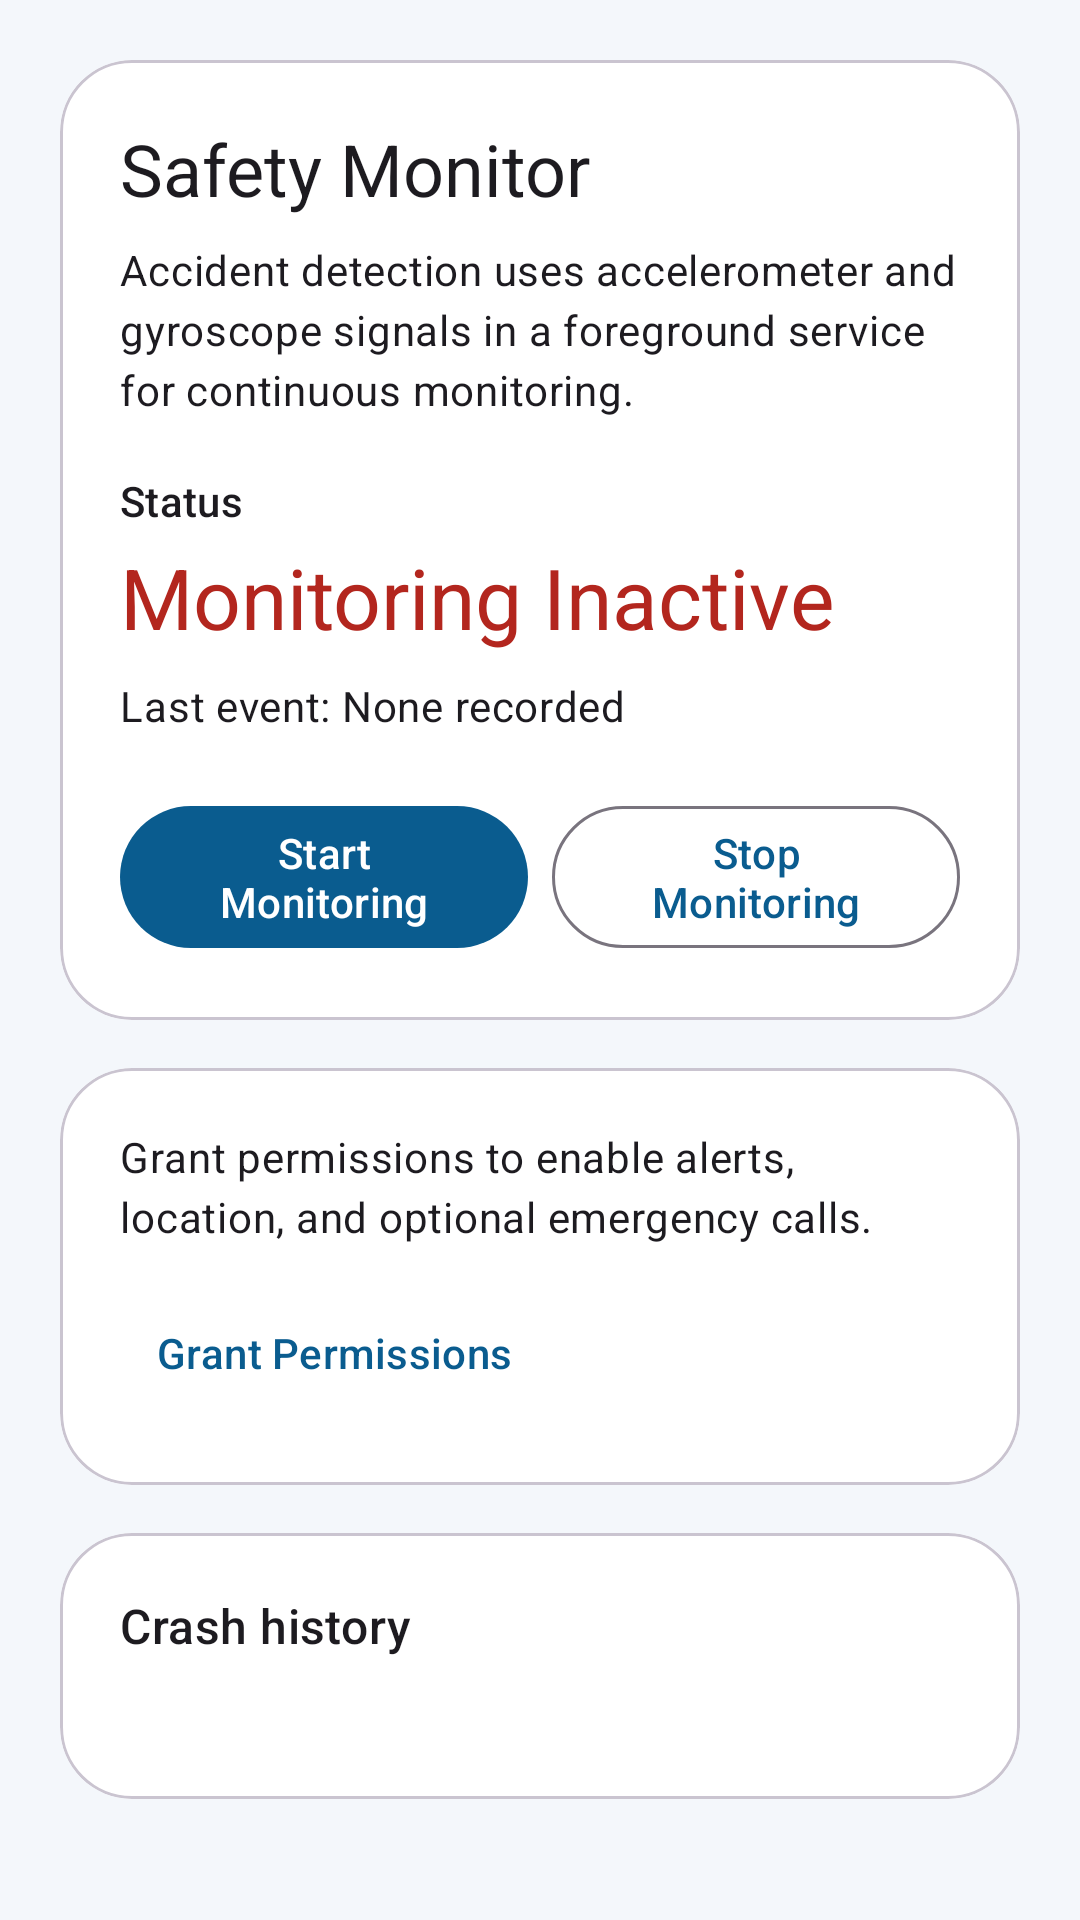

This screen was rendered from an Android layout file. Write that file and the resources it references.
<!-- AndroidManifest.xml: application theme Theme.AccidentDetection -->
<!-- res/layout/fragment_home.xml -->
<?xml version="1.0" encoding="utf-8"?>
<androidx.core.widget.NestedScrollView xmlns:android="http://schemas.android.com/apk/res/android"
    xmlns:app="http://schemas.android.com/apk/res-auto"
    android:layout_width="match_parent"
    android:layout_height="match_parent"
    android:fillViewport="true">

    <LinearLayout
        android:layout_width="match_parent"
        android:layout_height="wrap_content"
        android:orientation="vertical"
        android:padding="@dimen/screen_padding">

        <com.google.android.material.card.MaterialCardView
            android:layout_width="match_parent"
            android:layout_height="wrap_content"
            app:cardCornerRadius="@dimen/card_corner">

            <LinearLayout
                android:layout_width="match_parent"
                android:layout_height="wrap_content"
                android:orientation="vertical"
                android:padding="20dp">

                <TextView
                    android:layout_width="wrap_content"
                    android:layout_height="wrap_content"
                    android:text="@string/home_title"
                    android:textAppearance="@style/TextAppearance.Material3.HeadlineSmall" />

                <TextView
                    android:layout_width="wrap_content"
                    android:layout_height="wrap_content"
                    android:layout_marginTop="8dp"
                    android:text="@string/home_description"
                    android:textAppearance="@style/TextAppearance.Material3.BodyMedium" />

                <TextView
                    android:id="@+id/textStatusLabel"
                    android:layout_width="wrap_content"
                    android:layout_height="wrap_content"
                    android:layout_marginTop="18dp"
                    android:text="@string/status_label"
                    android:textAppearance="@style/TextAppearance.Material3.LabelLarge" />

                <TextView
                    android:id="@+id/textStatus"
                    android:layout_width="wrap_content"
                    android:layout_height="wrap_content"
                    android:layout_marginTop="4dp"
                    android:text="@string/monitoring_inactive"
                    android:textAppearance="@style/TextAppearance.Material3.HeadlineMedium"
                    android:textColor="@color/status_inactive" />

                <TextView
                    android:id="@+id/textLastDetection"
                    android:layout_width="wrap_content"
                    android:layout_height="wrap_content"
                    android:layout_marginTop="8dp"
                    android:text="@string/last_detection_none"
                    android:textAppearance="@style/TextAppearance.Material3.BodyMedium" />

                <LinearLayout
                    android:layout_width="match_parent"
                    android:layout_height="wrap_content"
                    android:layout_marginTop="20dp"
                    android:orientation="horizontal">

                    <com.google.android.material.button.MaterialButton
                        android:id="@+id/buttonStart"
                        style="@style/Widget.Material3.Button"
                        android:layout_width="0dp"
                        android:layout_height="wrap_content"
                        android:layout_marginEnd="8dp"
                        android:layout_weight="1"
                        android:text="@string/start_monitoring" />

                    <com.google.android.material.button.MaterialButton
                        android:id="@+id/buttonStop"
                        style="@style/Widget.Material3.Button.OutlinedButton"
                        android:layout_width="0dp"
                        android:layout_height="wrap_content"
                        android:layout_weight="1"
                        android:text="@string/stop_monitoring" />
                </LinearLayout>
            </LinearLayout>
        </com.google.android.material.card.MaterialCardView>

        <com.google.android.material.card.MaterialCardView
            android:layout_width="match_parent"
            android:layout_height="wrap_content"
            android:layout_marginTop="16dp"
            app:cardCornerRadius="@dimen/card_corner">

            <LinearLayout
                android:layout_width="match_parent"
                android:layout_height="wrap_content"
                android:orientation="vertical"
                android:padding="20dp">

                <TextView
                    android:layout_width="wrap_content"
                    android:layout_height="wrap_content"
                    android:text="@string/home_permissions"
                    android:textAppearance="@style/TextAppearance.Material3.BodyMedium" />

                <com.google.android.material.button.MaterialButton
                    android:id="@+id/buttonPermissions"
                    style="@style/Widget.Material3.Button.TextButton"
                    android:layout_width="wrap_content"
                    android:layout_height="wrap_content"
                    android:layout_marginTop="12dp"
                    android:text="@string/grant_permissions" />
            </LinearLayout>
        </com.google.android.material.card.MaterialCardView>

        <com.google.android.material.card.MaterialCardView
            android:layout_width="match_parent"
            android:layout_height="wrap_content"
            android:layout_marginTop="16dp"
            app:cardCornerRadius="@dimen/card_corner">

            <LinearLayout
                android:layout_width="match_parent"
                android:layout_height="wrap_content"
                android:orientation="vertical"
                android:padding="20dp">

                <TextView
                    android:layout_width="wrap_content"
                    android:layout_height="wrap_content"
                    android:text="@string/crash_log_label"
                    android:textAppearance="@style/TextAppearance.Material3.TitleMedium" />

                <TextView
                    android:id="@+id/textCrashHistory"
                    android:layout_width="match_parent"
                    android:layout_height="wrap_content"
                    android:layout_marginTop="8dp"
                    android:textAppearance="@style/TextAppearance.Material3.BodyMedium" />
            </LinearLayout>
        </com.google.android.material.card.MaterialCardView>
    </LinearLayout>
</androidx.core.widget.NestedScrollView>
<!-- resources referenced by this layout -->
<resources>
  <color name="status_inactive">#B3261E</color>
  <dimen name="card_corner">24dp</dimen>
  <dimen name="screen_padding">20dp</dimen>
  <string name="crash_log_label">Crash history</string>
  <string name="grant_permissions">Grant Permissions</string>
  <string name="home_description">Accident detection uses accelerometer and gyroscope signals in a foreground service for continuous monitoring.</string>
  <string name="home_permissions">Grant permissions to enable alerts, location, and optional emergency calls.</string>
  <string name="home_title">Safety Monitor</string>
  <string name="last_detection_none">Last event: None recorded</string>
  <string name="monitoring_inactive">Monitoring Inactive</string>
  <string name="start_monitoring">Start Monitoring</string>
  <string name="status_label">Status</string>
  <string name="stop_monitoring">Stop Monitoring</string>
  <style name="Theme.AccidentDetection" parent="Theme.Material3.DayNight.NoActionBar">
          <item name="colorPrimary">@color/md_theme_light_primary</item>
          <item name="colorOnPrimary">@color/md_theme_light_onPrimary</item>
          <item name="colorSecondary">@color/md_theme_light_secondary</item>
          <item name="colorOnSecondary">@color/md_theme_light_onSecondary</item>
          <item name="android:colorBackground">@color/md_theme_light_background</item>
          <item name="colorSurface">@color/md_theme_light_surface</item>
          <item name="android:statusBarColor" tools:targetApi="l">@android:color/transparent</item>
          <item name="android:navigationBarColor">@color/md_theme_light_surface</item>
      </style>
  <color name="md_theme_light_primary">#0A5C8F</color>
  <color name="md_theme_light_onPrimary">#FFFFFF</color>
  <color name="md_theme_light_secondary">#E67E22</color>
  <color name="md_theme_light_onSecondary">#FFFFFF</color>
  <color name="md_theme_light_background">#F4F7FB</color>
  <color name="md_theme_light_surface">#FFFFFF</color>
</resources>
